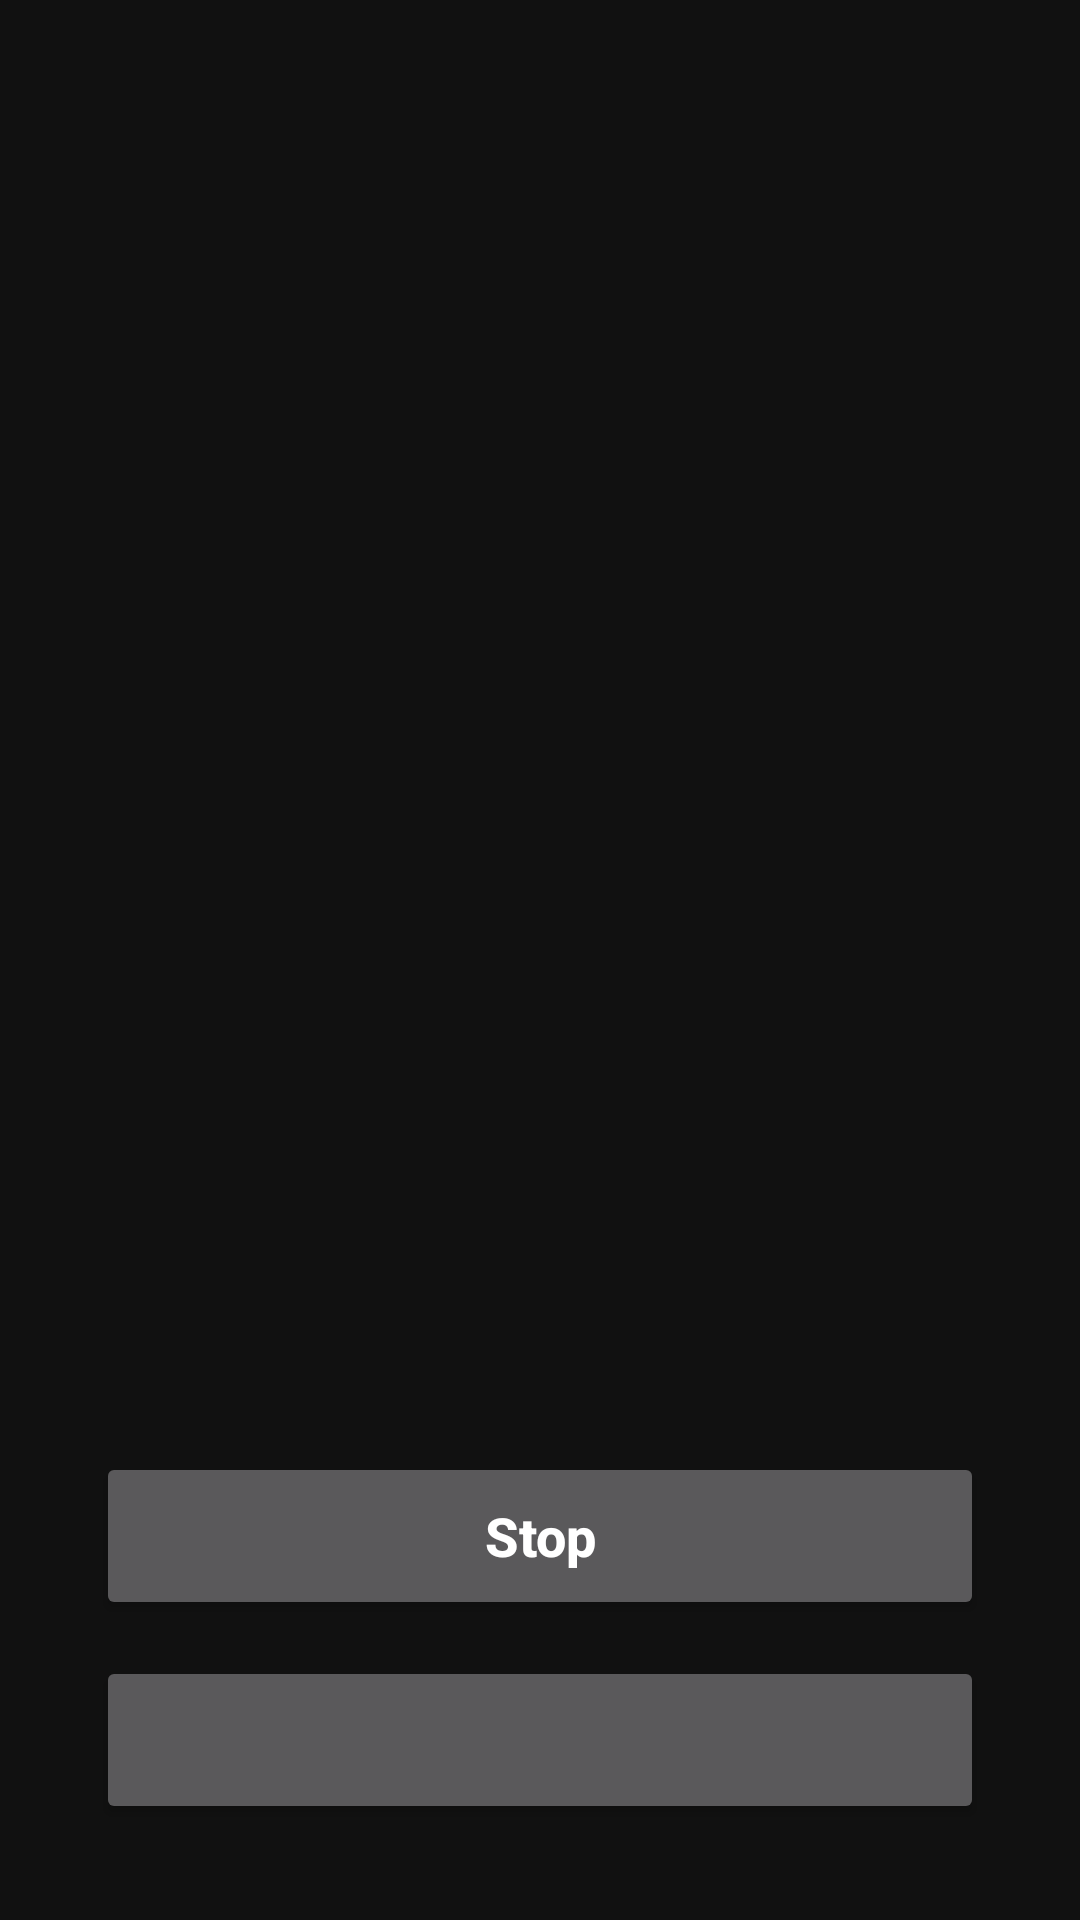

Layout XML and referenced resources for this Android screen:
<!-- AndroidManifest.xml: activity theme AlarmRingTheme -->
<!-- res/layout/activity_alarm_ring.xml -->
<?xml version="1.0" encoding="utf-8"?>
<LinearLayout xmlns:android="http://schemas.android.com/apk/res/android"
    android:id="@+id/alarm_root"
    android:layout_width="match_parent"
    android:layout_height="match_parent"
    android:gravity="center_horizontal"
    android:orientation="vertical">

    <Space
        android:layout_width="match_parent"
        android:layout_height="0dp"
        android:layout_weight="1" />

    <FrameLayout
        android:layout_width="220dp"
        android:layout_height="220dp">

        <View
            android:id="@+id/alarm_pulse"
            android:layout_width="150dp"
            android:layout_height="150dp"
            android:layout_gravity="center" />

        <FrameLayout
            android:id="@+id/alarm_logo_ring"
            android:layout_width="150dp"
            android:layout_height="150dp"
            android:layout_gravity="center"
            android:padding="14dp">

            
            <ImageView
                android:id="@+id/alarm_logo"
                android:layout_width="match_parent"
                android:layout_height="match_parent"
                android:contentDescription="@string/app_name" />
        </FrameLayout>
    </FrameLayout>

    <TextView
        android:id="@+id/alarm_time"
        android:layout_width="wrap_content"
        android:layout_height="wrap_content"
        android:layout_marginTop="24dp"
        android:fontFeatureSettings="tnum"
        android:includeFontPadding="false"
        android:textSize="64sp" />

    <TextView
        android:id="@+id/alarm_lines"
        android:layout_width="match_parent"
        android:layout_height="wrap_content"
        android:layout_marginHorizontal="32dp"
        android:layout_marginTop="16dp"
        android:gravity="center"
        android:lineSpacingExtra="6dp"
        android:textSize="20sp"
        android:textStyle="bold" />

    <Space
        android:layout_width="match_parent"
        android:layout_height="0dp"
        android:layout_weight="1" />

    <Button
        android:id="@+id/alarm_stop"
        android:layout_width="match_parent"
        android:layout_height="56dp"
        android:layout_marginHorizontal="32dp"
        android:text="@string/alarm_stop"
        android:textAllCaps="false"
        android:textSize="18sp"
        android:textStyle="bold" />

    <Button
        android:id="@+id/alarm_snooze"
        android:layout_width="match_parent"
        android:layout_height="56dp"
        android:layout_marginHorizontal="32dp"
        android:layout_marginTop="12dp"
        android:layout_marginBottom="32dp"
        android:textAllCaps="false"
        android:textSize="17sp" />
</LinearLayout>
<!-- resources referenced by this layout -->
<resources>
  <string name="alarm_stop">Stop</string>
  <string name="app_name">Rafeeq</string>
  <style name="AlarmRingTheme" parent="Theme.AppCompat.NoActionBar">
          <item name="colorPrimary">@color/colorPrimary</item>
          <item name="colorAccent">@color/colorAccent</item>
          <item name="android:windowBackground">@color/widgetConfigNightBg</item>
          <item name="android:windowDrawsSystemBarBackgrounds">true</item>
          <item name="android:statusBarColor">@android:color/transparent</item>
          <item name="android:navigationBarColor">@android:color/transparent</item>
      </style>
  <color name="colorPrimary">#0F7A5A</color>
  <color name="colorAccent">#D4B48C</color>
  <color name="widgetConfigNightBg">#111111</color>
</resources>
